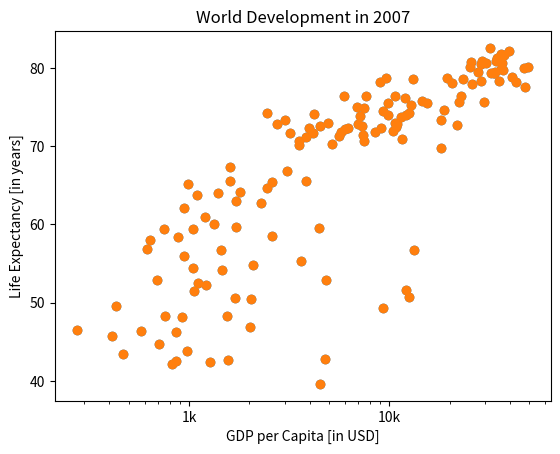

Here is the Python script that generated this plot:
gdp_cap = [974.5803384, 5937.029525999998, 6223.367465, 4797.231267, 12779.37964, 34435.367439999995, 36126.4927, 29796.04834, 1391.253792, 33692.60508, 1441.284873, 3822.137084, 7446.298803, 12569.85177, 9065.800825, 10680.79282, 1217.032994, 430.0706916, 1713.778686, 2042.09524, 36319.23501, 706.016537, 1704.063724, 13171.63885, 4959.114854, 7006.580419, 986.1478792, 277.5518587, 3632.557798, 9645.06142, 1544.750112, 14619.222719999998, 8948.102923, 22833.30851, 35278.41874, 2082.4815670000007, 6025.3747520000015, 6873.262326000001, 5581.180998, 5728.353514, 12154.08975, 641.3695236000002, 690.8055759, 33207.0844, 30470.0167, 13206.48452, 752.7497265, 32170.37442, 1327.60891, 27538.41188, 5186.050003, 942.6542111, 579.2317429999998, 1201.637154, 3548.3308460000007, 39724.97867, 18008.94444, 36180.78919, 2452.210407, 3540.651564, 11605.71449, 4471.061906, 40675.99635, 25523.2771, 28569.7197, 7320.8802620000015, 31656.06806, 4519.461171, 1463.249282, 1593.06548, 23348.139730000006, 47306.98978, 10461.05868, 1569.331442, 414.5073415, 12057.49928, 1044.770126, 759.3499101, 12451.6558, 1042.581557, 1803.151496, 10956.99112, 11977.57496, 3095.7722710000007, 9253.896111, 3820.17523, 823.6856205, 944.0, 4811.060429, 1091.359778, 36797.93332, 25185.00911, 2749.320965, 619.6768923999998, 2013.977305, 49357.19017, 22316.19287, 2605.94758, 9809.185636, 4172.838464, 7408.905561, 3190.481016, 15389.924680000002, 20509.64777, 19328.70901, 7670.122558, 10808.47561, 863.0884639000002, 1598.435089, 21654.83194, 1712.472136, 9786.534714, 862.5407561000002, 47143.17964, 18678.31435, 25768.25759, 926.1410683, 9269.657808, 28821.0637, 3970.095407, 2602.394995, 4513.480643, 33859.74835, 37506.41907, 4184.548089, 28718.27684, 1107.482182, 7458.396326999998, 882.9699437999999, 18008.50924, 7092.923025, 8458.276384, 1056.380121, 33203.26128, 42951.65309, 10611.46299, 11415.80569, 2441.576404, 3025.349798, 2280.769906, 1271.211593, 469.70929810000007]
life_exp = [43.828, 76.423, 72.301, 42.731, 75.32, 81.235, 79.829, 75.635, 64.062, 79.441, 56.728, 65.554, 74.852, 50.728, 72.39, 73.005, 52.295, 49.58, 59.723, 50.43, 80.653, 44.74100000000001, 50.651, 78.553, 72.961, 72.889, 65.152, 46.462, 55.322, 78.782, 48.328, 75.748, 78.273, 76.486, 78.332, 54.791, 72.235, 74.994, 71.33800000000002, 71.878, 51.57899999999999, 58.04, 52.947, 79.313, 80.657, 56.735, 59.448, 79.406, 60.022, 79.483, 70.259, 56.007, 46.38800000000001, 60.916, 70.19800000000001, 82.208, 73.33800000000002, 81.757, 64.69800000000001, 70.65, 70.964, 59.545, 78.885, 80.745, 80.546, 72.567, 82.603, 72.535, 54.11, 67.297, 78.623, 77.58800000000002, 71.993, 42.592, 45.678, 73.952, 59.44300000000001, 48.303, 74.241, 54.467, 64.164, 72.801, 76.195, 66.803, 74.543, 71.164, 42.082, 62.069, 52.90600000000001, 63.785, 79.762, 80.204, 72.899, 56.867, 46.859, 80.196, 75.64, 65.483, 75.53699999999998, 71.752, 71.421, 71.688, 75.563, 78.098, 78.74600000000002, 76.442, 72.476, 46.242, 65.528, 72.777, 63.062, 74.002, 42.56800000000001, 79.972, 74.663, 77.926, 48.159, 49.339, 80.941, 72.396, 58.556, 39.613, 80.884, 81.70100000000002, 74.143, 78.4, 52.517, 70.616, 58.42, 69.819, 73.923, 71.777, 51.542, 79.425, 78.242, 76.384, 73.747, 74.249, 73.422, 62.698, 42.38399999999999, 43.487]
import matplotlib.pyplot as plt

# Basic scatter plot, log scale
plt.scatter(gdp_cap, life_exp)
plt.xscale('log')

# Strings
xlab = 'GDP per Capita [in USD]'
ylab = 'Life Expectancy [in years]'
title = 'World Development in 2007'

# Previous customizations
plt.xscale('log')
plt.xlabel(xlab)
plt.ylabel(ylab)
plt.title(title)

# Definition of tick_val and tick_lab
tick_val = [1000, 10000, 100000]
tick_lab = ['1k', '10k', '100k']

# Adapt the ticks on the x-axis
plt.xticks(tick_val, tick_lab)

# Scatter plot
plt.scatter(gdp_cap, life_exp)
# After customizing, display the plot
plt.show()